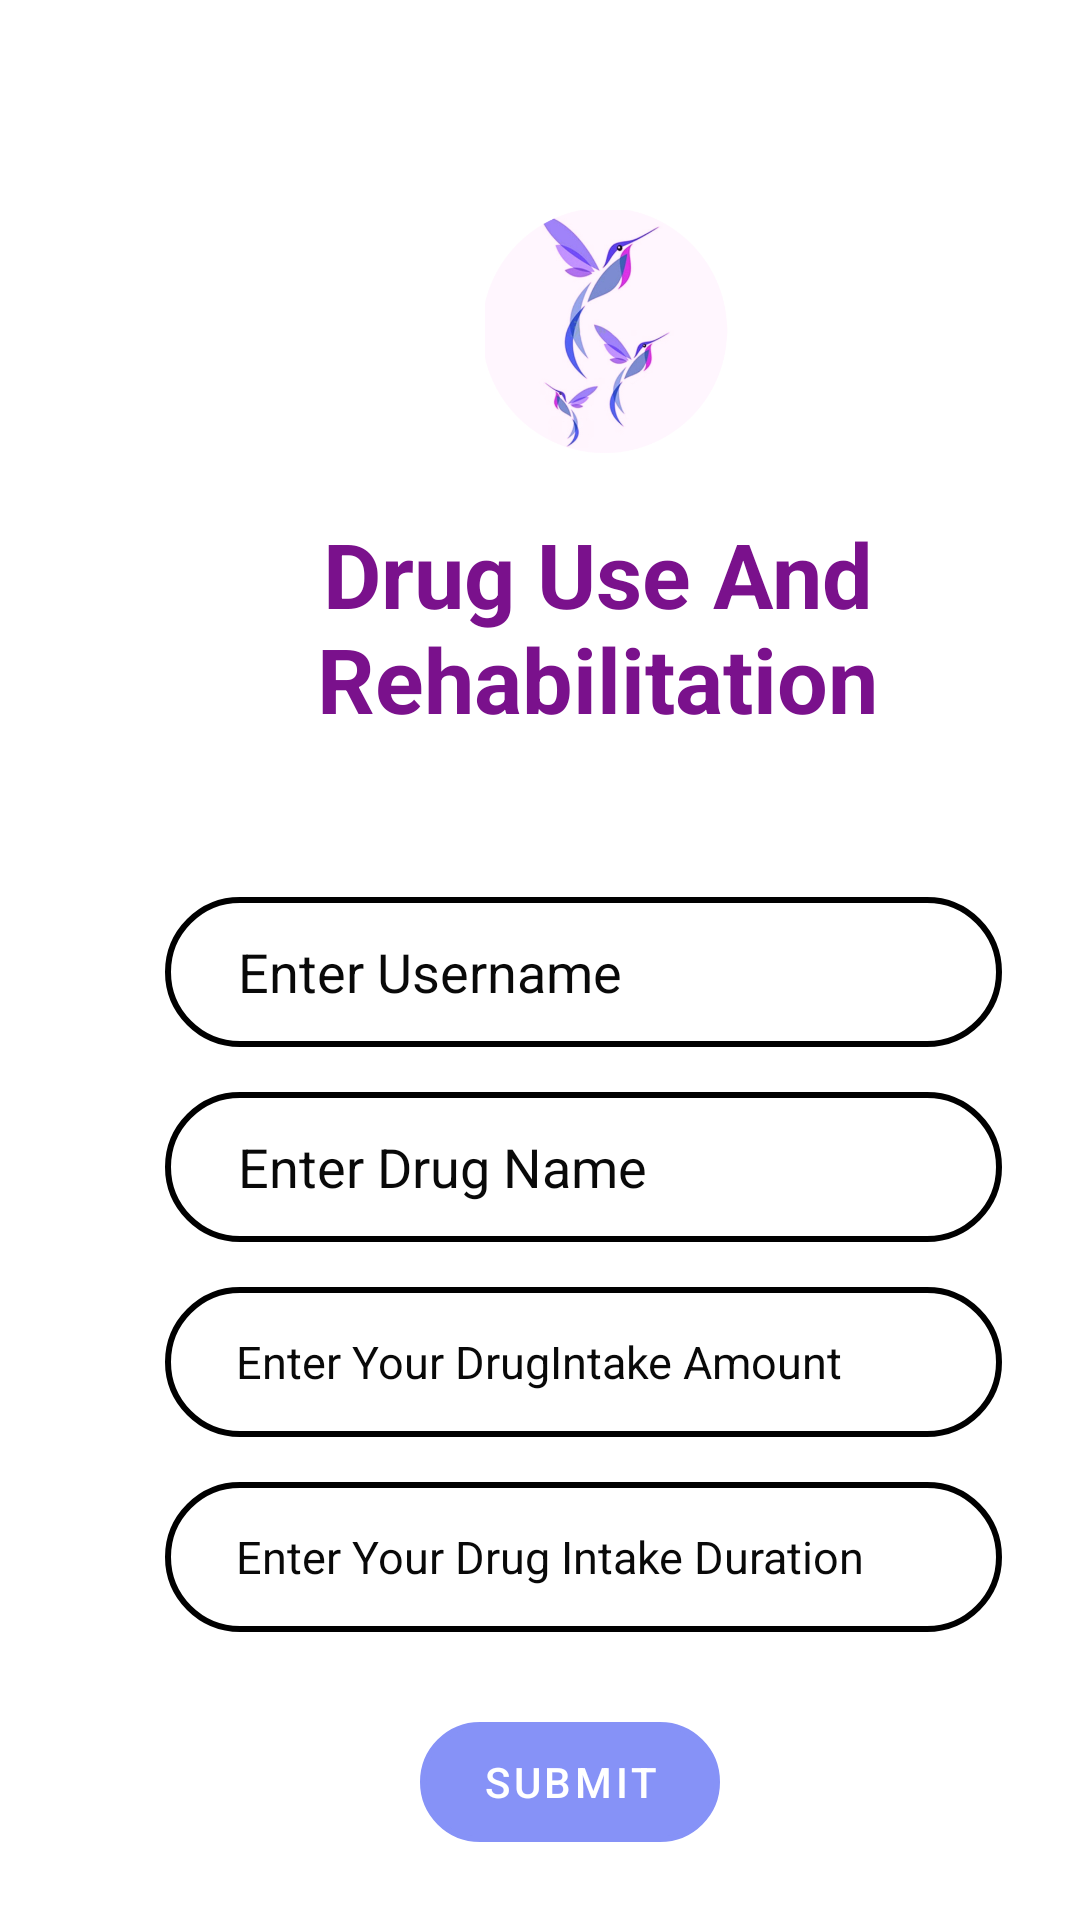

Reconstruct the res/layout file that produces this screen, plus the resources it refers to.
<!-- AndroidManifest.xml: application theme Theme.Sober -->
<!-- res/layout/activity_quiz.xml -->
<?xml version="1.0" encoding="utf-8"?>
<ScrollView xmlns:android="http://schemas.android.com/apk/res/android"
    xmlns:app="http://schemas.android.com/apk/res-auto"
    xmlns:tools="http://schemas.android.com/tools"
    android:layout_width="match_parent"
    android:layout_height="match_parent"
    tools:context=".Quiz">
    <LinearLayout
        android:layout_width="match_parent"
        android:layout_height="wrap_content"
        android:orientation="vertical">

        <ImageView
            android:id="@+id/imageView6"
            android:layout_width="144dp"
            android:layout_height="81dp"
            android:layout_marginTop="70dp"
            android:layout_marginLeft="130dp"
            app:layout_constraintBottom_toBottomOf="parent"
            app:layout_constraintEnd_toEndOf="parent"
            app:layout_constraintHorizontal_bias="0.0"
            app:layout_constraintStart_toStartOf="parent"
            app:layout_constraintTop_toTopOf="parent"
            app:layout_constraintVertical_bias="0.065"
            app:srcCompat="@drawable/s10" />
        <TextView
            android:id="@+id/textView4"
            android:layout_width="302dp"
            android:layout_height="93dp"
            android:layout_marginLeft="48dp"
            android:layout_marginTop="20dp"
            android:text="Drug Use And Rehabilitation"
            android:textAlignment="center"
            android:textColor="#7A118C"
            android:textSize="30dp"
            android:textStyle="bold"
            app:layout_constraintBottom_toBottomOf="parent"
            app:layout_constraintEnd_toEndOf="parent"
            app:layout_constraintHorizontal_bias="0.532"
            app:layout_constraintStart_toStartOf="parent"
            app:layout_constraintTop_toTopOf="parent"
            app:layout_constraintVertical_bias="0.051" />

        <EditText
            android:id="@+id/quser"
            android:layout_width="279dp"
            android:layout_height="50dp"
            android:background="@drawable/input_bg"
            android:drawableLeft="@drawable/person2"
            android:layout_marginLeft="55dp"
            android:layout_marginTop="35dp"
            android:ems="10"
            android:hint=" Enter Username"
            android:inputType="textPersonName"
            android:paddingLeft="20dp"
            android:paddingTop="10dp"
            android:paddingRight="10dp"
            android:paddingBottom="10dp"
            android:textColor="#0B0A0A"
            android:textColorHint="#090909"
            app:layout_constraintBottom_toBottomOf="parent"
            app:layout_constraintEnd_toEndOf="parent"
            app:layout_constraintHorizontal_bias="0.371"
            app:layout_constraintStart_toStartOf="parent"
            app:layout_constraintTop_toTopOf="parent"
            app:layout_constraintVertical_bias="0.351" />
        <EditText
            android:id="@+id/qdname"
            android:layout_width="279dp"
            android:layout_height="50dp"
            android:background="@drawable/input_bg"
            android:drawableLeft="@drawable/person2"
            android:ems="10"
            android:hint=" Enter Drug Name"
            android:layout_marginLeft="55dp"
            android:layout_marginTop="15dp"
            android:inputType="textPersonName"
            android:paddingLeft="20dp"
            android:paddingTop="10dp"
            android:paddingRight="10dp"
            android:paddingBottom="10dp"
            android:textColor="#0B0A0A"
            android:textColorHint="#090909"
            app:layout_constraintBottom_toBottomOf="parent"
            app:layout_constraintEnd_toEndOf="parent"
            app:layout_constraintHorizontal_bias="0.371"
            app:layout_constraintStart_toStartOf="parent"
            app:layout_constraintTop_toTopOf="parent"
            app:layout_constraintVertical_bias="0.351" />
        <EditText
            android:id="@+id/qintakeamt"
            android:layout_width="279dp"
            android:layout_height="50dp"
            android:background="@drawable/input_bg"
            android:drawableLeft="@drawable/person2"
            android:ems="10"
            android:hint=" Enter Your DrugIntake Amount"
            android:layout_marginLeft="55dp"
            android:layout_marginTop="15dp"
            android:textSize="15dp"
            android:inputType="textPersonName"
            android:paddingLeft="20dp"
            android:paddingTop="10dp"
            android:paddingRight="10dp"
            android:paddingBottom="10dp"
            android:textColor="#0B0A0A"
            android:textColorHint="#090909"
            app:layout_constraintBottom_toBottomOf="parent"
            app:layout_constraintEnd_toEndOf="parent"
            app:layout_constraintHorizontal_bias="0.371"
            app:layout_constraintStart_toStartOf="parent"
            app:layout_constraintTop_toTopOf="parent"
            app:layout_constraintVertical_bias="0.351" />
        <EditText
            android:id="@+id/qintakeDur"
            android:layout_width="279dp"
            android:layout_height="50dp"
            android:background="@drawable/input_bg"
            android:drawableLeft="@drawable/person2"
            android:ems="10"
            android:layout_marginLeft="55dp"
            android:layout_marginTop="15dp"
            android:hint=" Enter Your Drug Intake Duration"
            android:textSize="15dp"
            android:inputType="textPersonName"
            android:paddingLeft="20dp"
            android:paddingTop="10dp"
            android:paddingRight="10dp"
            android:paddingBottom="10dp"
            android:textColor="#0B0A0A"
            android:textColorHint="#090909"
            app:layout_constraintBottom_toBottomOf="parent"
            app:layout_constraintEnd_toEndOf="parent"
            app:layout_constraintHorizontal_bias="0.371"
            app:layout_constraintStart_toStartOf="parent"
            app:layout_constraintTop_toTopOf="parent"
            app:layout_constraintVertical_bias="0.351" />

        <Button
            android:id="@+id/qbutton"
            android:layout_width="100dp"
            android:layout_height="40dp"
            android:background="@drawable/input_bg"
            android:text="Submit"
            android:layout_marginLeft="140dp"
            android:layout_marginTop="30dp"
            app:layout_constraintBottom_toBottomOf="parent"
            app:layout_constraintEnd_toEndOf="parent"
            app:layout_constraintHorizontal_bias="0.495"
            app:layout_constraintStart_toStartOf="parent"
            app:layout_constraintTop_toTopOf="parent"
            app:layout_constraintVertical_bias="0.901" />


    </LinearLayout>

</ScrollView>
<!-- resources referenced by this layout -->
<resources>
  <!-- drawable input_bg (drawable-v24) -->
  <?xml version="1.0" encoding="utf-8"?>
  <shape xmlns:android="http://schemas.android.com/apk/res/android">
      <stroke android:color="@color/black" android:width="2dp"/>
      <corners android:radius="90dp"/>
  </shape>
  <!-- drawable s10: png bitmap (drawable-v24, 87580 bytes) -->
  <style name="Theme.Sober" parent="Theme.MaterialComponents.Light.NoActionBar">
          
          windowActionBar = false
          windowNoTitle = true
          <item name="colorPrimary">@color/lavender</item>
          <item name="colorPrimaryVariant">@color/lavender</item>
          <item name="colorOnPrimary">@color/white</item>
          
          <item name="colorSecondary">@color/teal_200</item>
          <item name="colorSecondaryVariant">@color/teal_700</item>
          <item name="colorOnSecondary">@color/black</item>
          
          <item name="android:statusBarColor">?attr/colorPrimaryVariant</item>
          
          
      </style>
  <color name="black">#FF000000</color>
  <color name="lavender">#8692f7</color>
  <color name="white">#FFFFFFFF</color>
  <color name="teal_200">#FF03DAC5</color>
  <color name="teal_700">#FF018786</color>
</resources>
